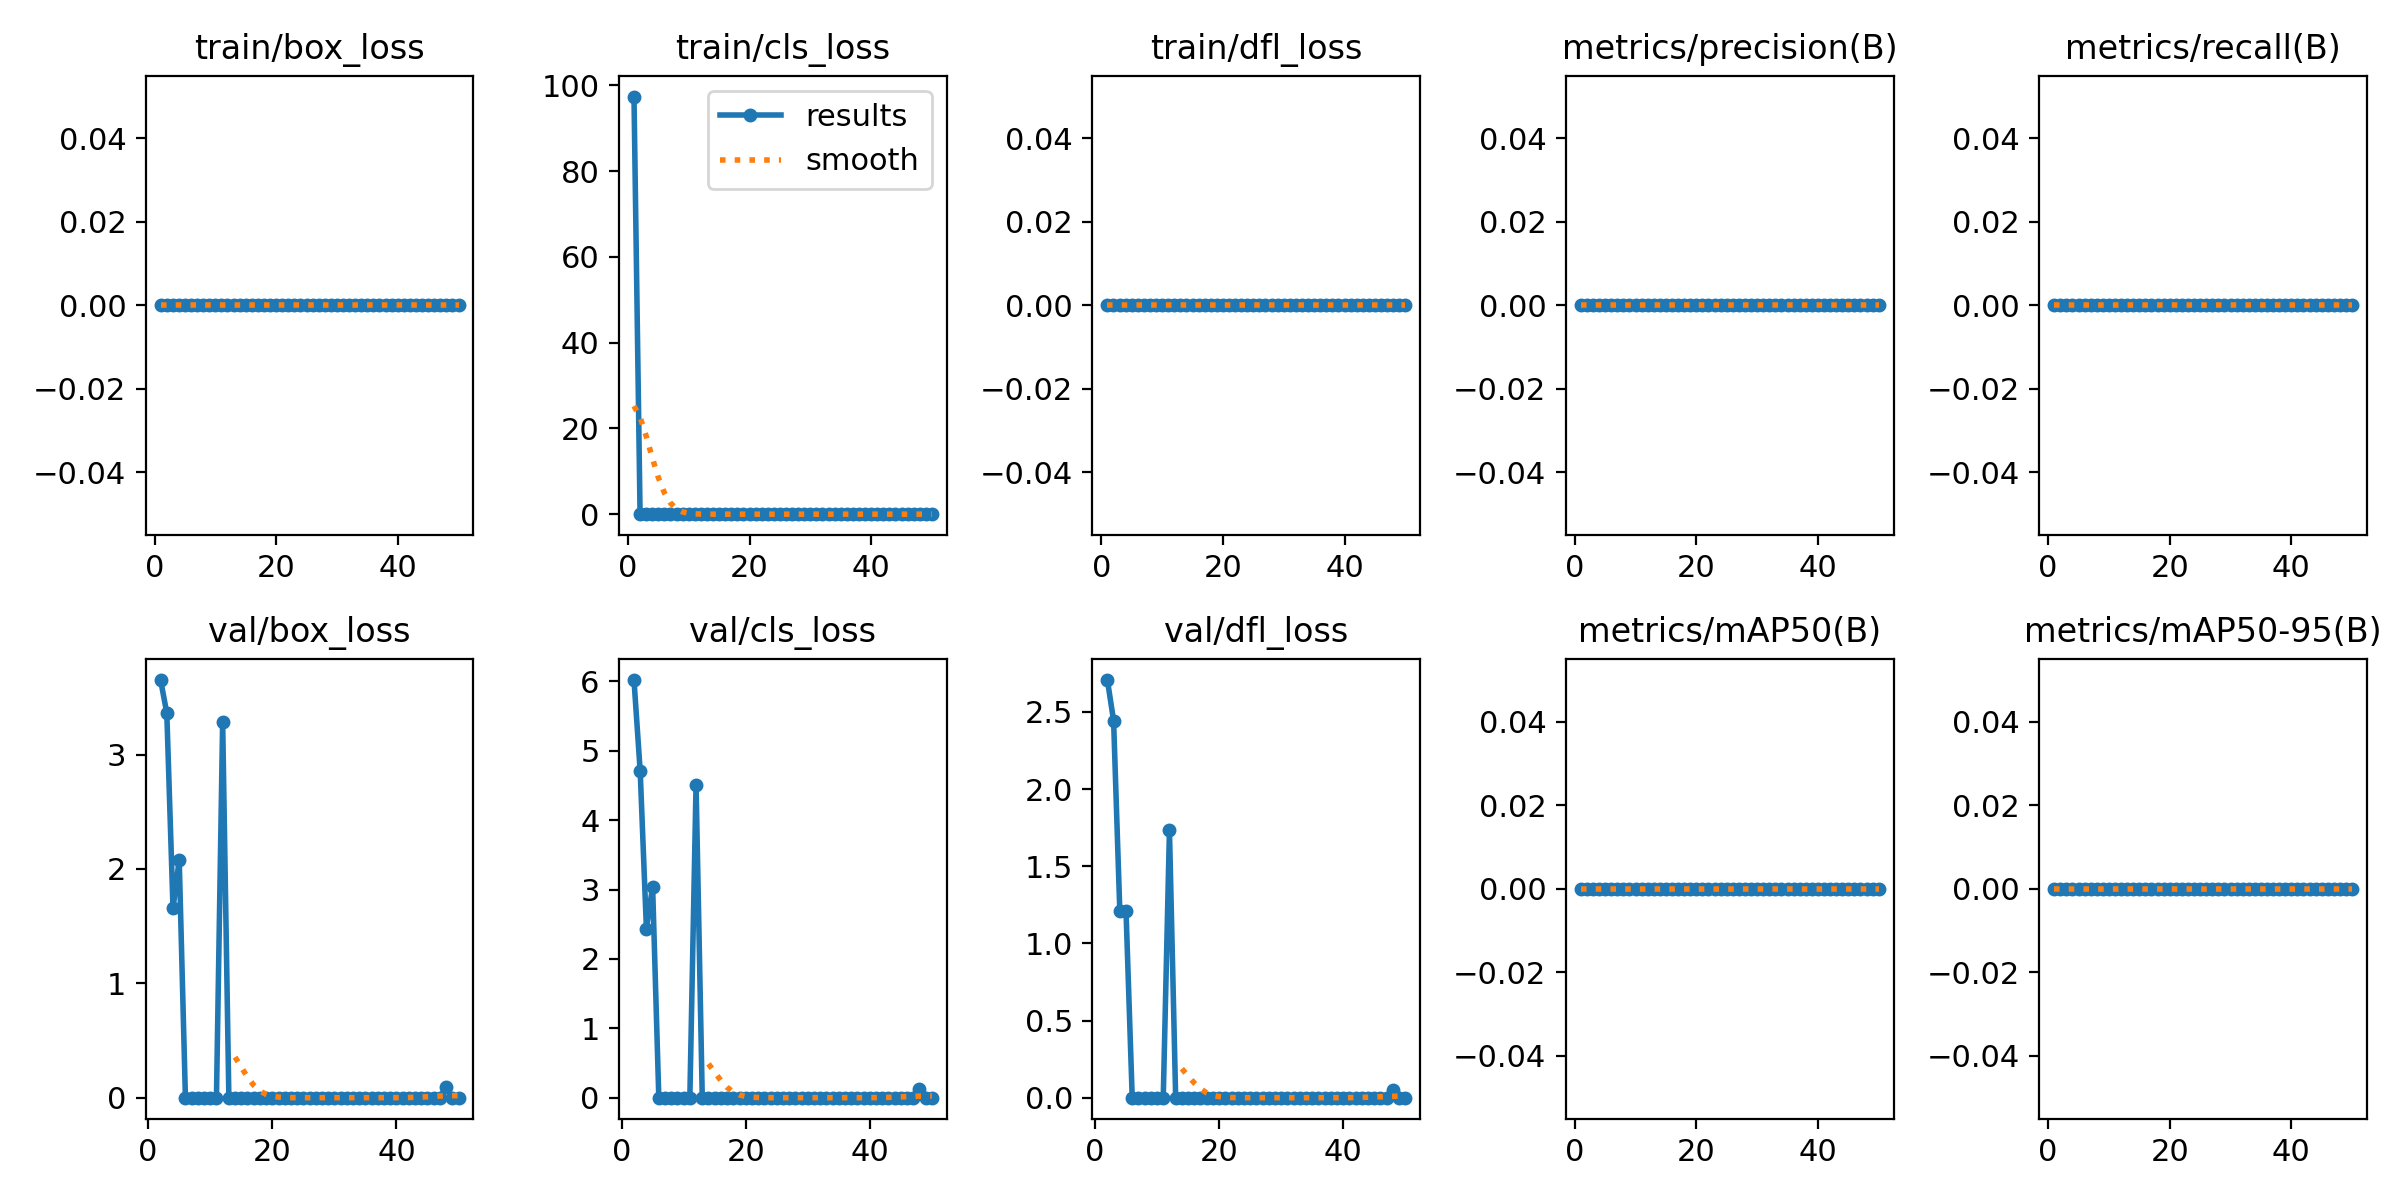

Source data for this figure (header and first rows):
epoch, time, train/box_loss, train/cls_loss, train/dfl_loss, metrics/precision(B), metrics/recall(B), metrics/mAP50(B), metrics/mAP50-95(B), val/box_loss, val/cls_loss, val/dfl_loss, lr/pg0, lr/pg1, lr/pg2
1, 38.28, 0, 97.41, 0, 0, 0, 0, 0, nan, nan, nan, 0.0006613, 0.0006613, 0.0006613
2, 73.25, 0, 0.06625, 0, 0, 0, 0, 0, 3.652, 6.021, 2.707, 0.001302, 0.001302, 0.001302
3, 108.6, 0, 0, 0, 0, 0, 0, 0, 3.365, 4.705, 2.444, 0.001916, 0.001916, 0.001916
4, 143.7, 0, 2e-05, 0, 0, 0, 0, 0, 1.658, 2.437, 1.212, 0.001881, 0.001881, 0.001881
5, 180.1, 0, 0.0001, 0, 0, 0, 0, 0, 2.08, 3.043, 1.211, 0.001842, 0.001842, 0.001842
6, 214.3, 0, 0, 0, 0, 0, 0, 0, 0, 0, 0, 0.001802, 0.001802, 0.001802
7, 248.4, 0, 0, 0, 0, 0, 0, 0, 0, 0, 0, 0.001762, 0.001762, 0.001762
8, 283.9, 0, 0, 0, 0, 0, 0, 0, 0, 0, 0, 0.001723, 0.001723, 0.001723
9, 318.8, 0, 0, 0, 0, 0, 0, 0, 0, 0, 0, 0.001683, 0.001683, 0.001683
10, 353.7, 0, 0, 0, 0, 0, 0, 0, 0, 0, 0, 0.001644, 0.001644, 0.001644
11, 388.6, 0, 0, 0, 0, 0, 0, 0, 0, 0, 0, 0.001604, 0.001604, 0.001604
12, 423.5, 0, 0, 0, 0, 0, 0, 0, 3.286, 4.511, 1.733, 0.001564, 0.001564, 0.001564
13, 458.5, 0, 0, 0, 0, 0, 0, 0, 0, 0, 0, 0.001525, 0.001525, 0.001525
14, 493.3, 0, 0, 0, 0, 0, 0, 0, 0, 0, 0, 0.001485, 0.001485, 0.001485
15, 528.1, 0, 0, 0, 0, 0, 0, 0, 0, 0, 0, 0.001446, 0.001446, 0.001446
16, 563.1, 0, 0, 0, 0, 0, 0, 0, 0, 0, 0, 0.001406, 0.001406, 0.001406
17, 598.6, 0, 0, 0, 0, 0, 0, 0, 0, 0, 0, 0.001366, 0.001366, 0.001366
18, 632.7, 0, 0, 0, 0, 0, 0, 0, 0, 0, 0, 0.001327, 0.001327, 0.001327
19, 667.5, 0, 0, 0, 0, 0, 0, 0, 0, 0, 0, 0.001287, 0.001287, 0.001287
20, 701.6, 0, 0, 0, 0, 0, 0, 0, 0, 0, 0, 0.001248, 0.001248, 0.001248
21, 735.5, 0, 0, 0, 0, 0, 0, 0, 0, 0, 0, 0.001208, 0.001208, 0.001208
22, 769.3, 0, 0, 0, 0, 0, 0, 0, 0, 0, 0, 0.001168, 0.001168, 0.001168
23, 804.1, 0, 0, 0, 0, 0, 0, 0, 0, 0, 0, 0.001129, 0.001129, 0.001129
24, 838.6, 0, 0, 0, 0, 0, 0, 0, 0, 0, 0, 0.001089, 0.001089, 0.001089
25, 874.2, 0, 0, 0, 0, 0, 0, 0, 0, 0, 0, 0.00105, 0.00105, 0.00105
26, 909.3, 0, 0, 0, 0, 0, 0, 0, 0, 0, 0, 0.00101, 0.00101, 0.00101
27, 943.4, 0, 0, 0, 0, 0, 0, 0, 0, 0, 0, 0.0009704, 0.0009704, 0.0009704
28, 977.5, 0, 0, 0, 0, 0, 0, 0, 0, 0, 0, 0.0009308, 0.0009308, 0.0009308
29, 1012, 0, 0, 0, 0, 0, 0, 0, 0, 0, 0, 0.0008912, 0.0008912, 0.0008912
30, 1046, 0, 0, 0, 0, 0, 0, 0, 0, 0, 0, 0.0008516, 0.0008516, 0.0008516
31, 1080, 0, 0, 0, 0, 0, 0, 0, 0, 0, 0, 0.000812, 0.000812, 0.000812
32, 1115, 0, 0, 0, 0, 0, 0, 0, 0, 0, 0, 0.0007724, 0.0007724, 0.0007724
33, 1150, 0, 0, 0, 0, 0, 0, 0, 0, 0, 0, 0.0007328, 0.0007328, 0.0007328
34, 1185, 0, 0, 0, 0, 0, 0, 0, 0, 0, 0, 0.0006932, 0.0006932, 0.0006932
35, 1220, 0, 0, 0, 0, 0, 0, 0, 0, 0, 0, 0.0006536, 0.0006536, 0.0006536
36, 1255, 0, 0, 0, 0, 0, 0, 0, 0, 0, 0, 0.000614, 0.000614, 0.000614
37, 1292, 0, 0, 0, 0, 0, 0, 0, 0, 0, 0, 0.0005744, 0.0005744, 0.0005744
38, 1330, 0, 0, 0, 0, 0, 0, 0, 0, 0, 0, 0.0005348, 0.0005348, 0.0005348
39, 1366, 0, 0, 0, 0, 0, 0, 0, 0, 0, 0, 0.0004952, 0.0004952, 0.0004952
40, 1403, 0, 0, 0, 0, 0, 0, 0, 0, 0, 0, 0.0004556, 0.0004556, 0.0004556
41, 1439, 0, 0, 0, 0, 0, 0, 0, 0, 0, 0, 0.000416, 0.000416, 0.000416
42, 1472, 0, 0, 0, 0, 0, 0, 0, 0, 0, 0, 0.0003764, 0.0003764, 0.0003764
43, 1507, 0, 0, 0, 0, 0, 0, 0, 0, 0, 0, 0.0003368, 0.0003368, 0.0003368
44, 1542, 0, 0, 0, 0, 0, 0, 0, 0, 0, 0, 0.0002972, 0.0002972, 0.0002972
45, 1579, 0, 0, 0, 0, 0, 0, 0, 0, 0, 0, 0.0002576, 0.0002576, 0.0002576
46, 1614, 0, 0, 0, 0, 0, 0, 0, 0, 0, 0, 0.000218, 0.000218, 0.000218
47, 1650, 0, 0, 0, 0, 0, 0, 0, 0, 0, 0, 0.0001784, 0.0001784, 0.0001784
48, 1686, 0, 2e-05, 0, 0, 0, 0, 0, 0.09668, 0.1314, 0.052, 0.0001388, 0.0001388, 0.0001388
49, 1721, 0, 0, 0, 0, 0, 0, 0, 0, 0, 0, 9.92e-05, 9.92e-05, 9.92e-05
50, 1757, 0, 0, 0, 0, 0, 0, 0, 0, 0, 0, 5.96e-05, 5.96e-05, 5.96e-05
